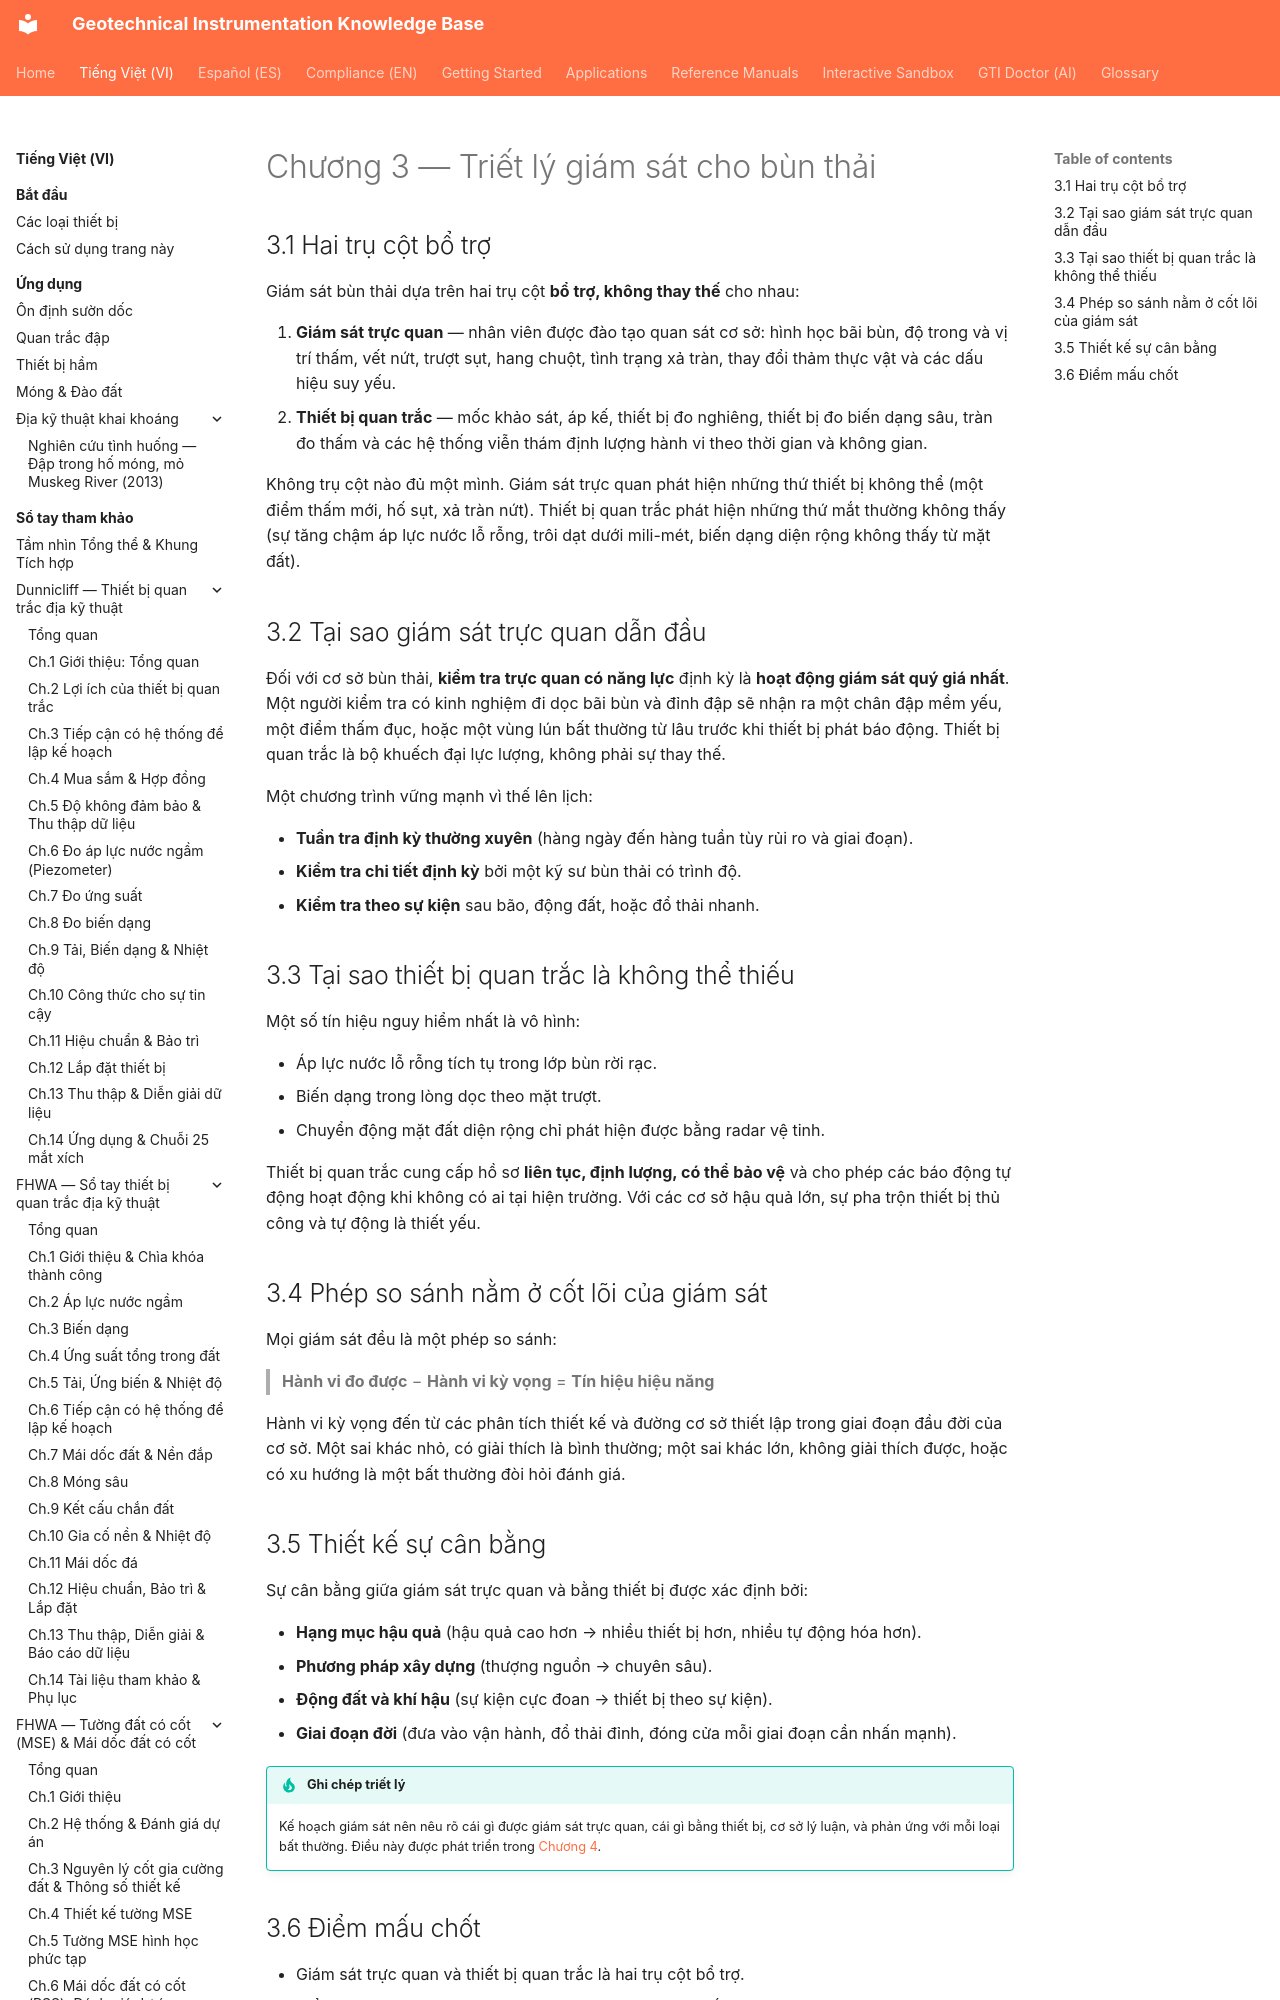

repository: geoinst/geoinst.github.io · page: vi/reference-manuals/tailings-dam-safety/chapter-03-philosophy/index.html · generator: mkdocs

---
lang: vi
lang_alt: reference-manuals/tailings-dam-safety/chapter-03-philosophy/
---
# Chương 3 — Triết lý giám sát cho bùn thải

## 3.1 Hai trụ cột bổ trợ

Giám sát bùn thải dựa trên hai trụ cột **bổ trợ, không thay thế** cho nhau:

1. **Giám sát trực quan** — nhân viên được đào tạo quan sát cơ sở: hình học bãi
   bùn, độ trong và vị trí thấm, vết nứt, trượt sụt, hang chuột, tình trạng xả
   tràn, thay đổi thảm thực vật và các dấu hiệu suy yếu.
2. **Thiết bị quan trắc** — mốc khảo sát, áp kế, thiết bị đo nghiêng, thiết bị đo biến dạng sâu,
   tràn đo thấm và các hệ thống viễn thám định lượng hành vi theo thời gian và
   không gian.
